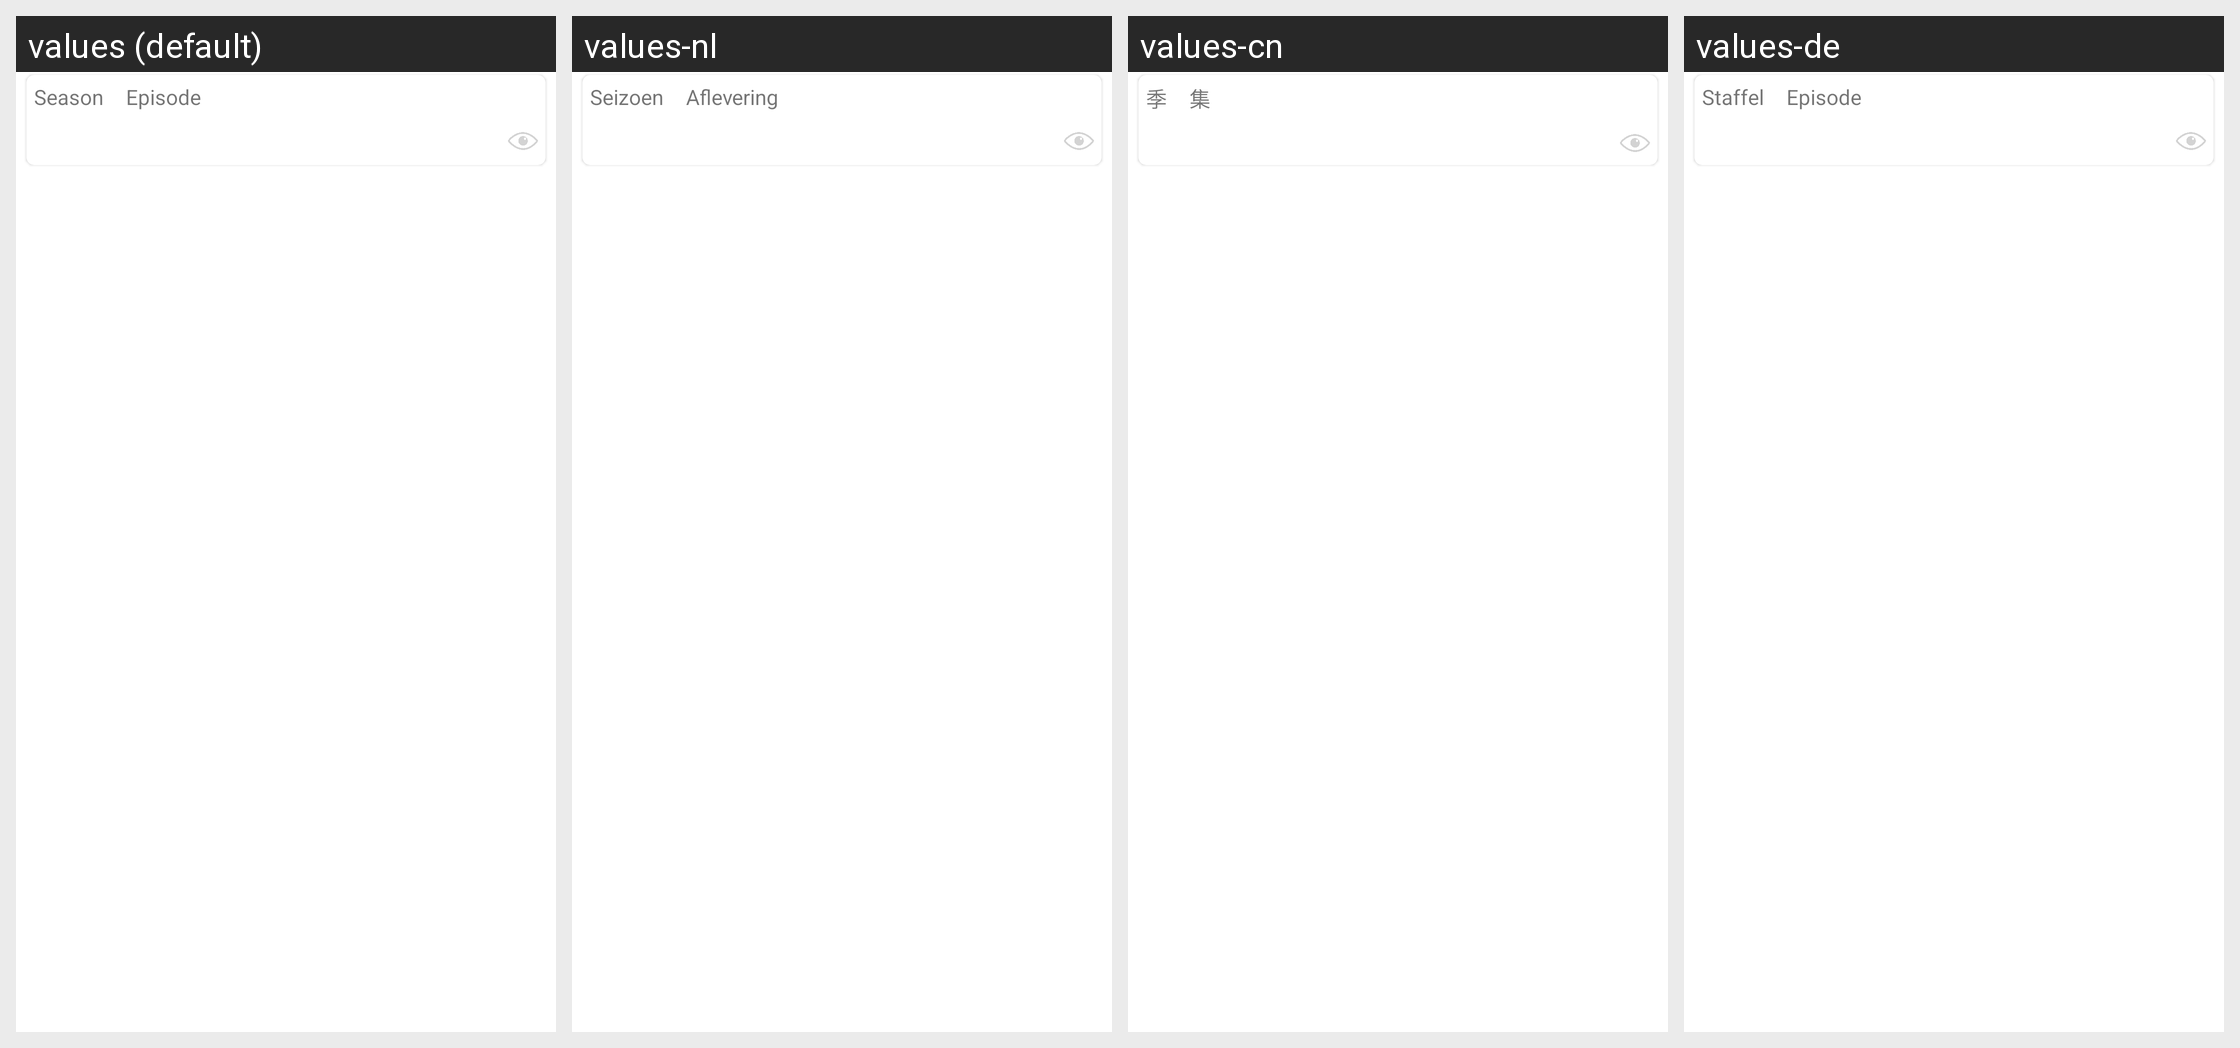

The Android screen above is rendered under several locales of the same app. Produce the string resources it draws, with the default and per-locale values.
Android screen res/layout/serie_episode_result_item.xml rendered under 4 locales, left to right: values (default), values-nl, values-cn, values-de. Device: Nexus 5 (rendered at 1080×1920; each locale shown at half size, 540×960, under a caption strip naming it); theme AppTheme.
Other locales in the repository, not shown: values-es, values-fr, values-pl, values-pt-rBR.
Strings drawn on this screen, with the default value and each locale's value (text and hints the layout hard-codes, and strings that could not be matched under every locale, appear in the picture but are not listed):

serie_episode_season_number_label
  values: Season
  values-nl: Seizoen
  values-cn: 季
  values-de: Staffel

serie_episode_episode_number_label
  values: Episode
  values-nl: Aflevering
  values-cn: 集
  values-de: Episode
